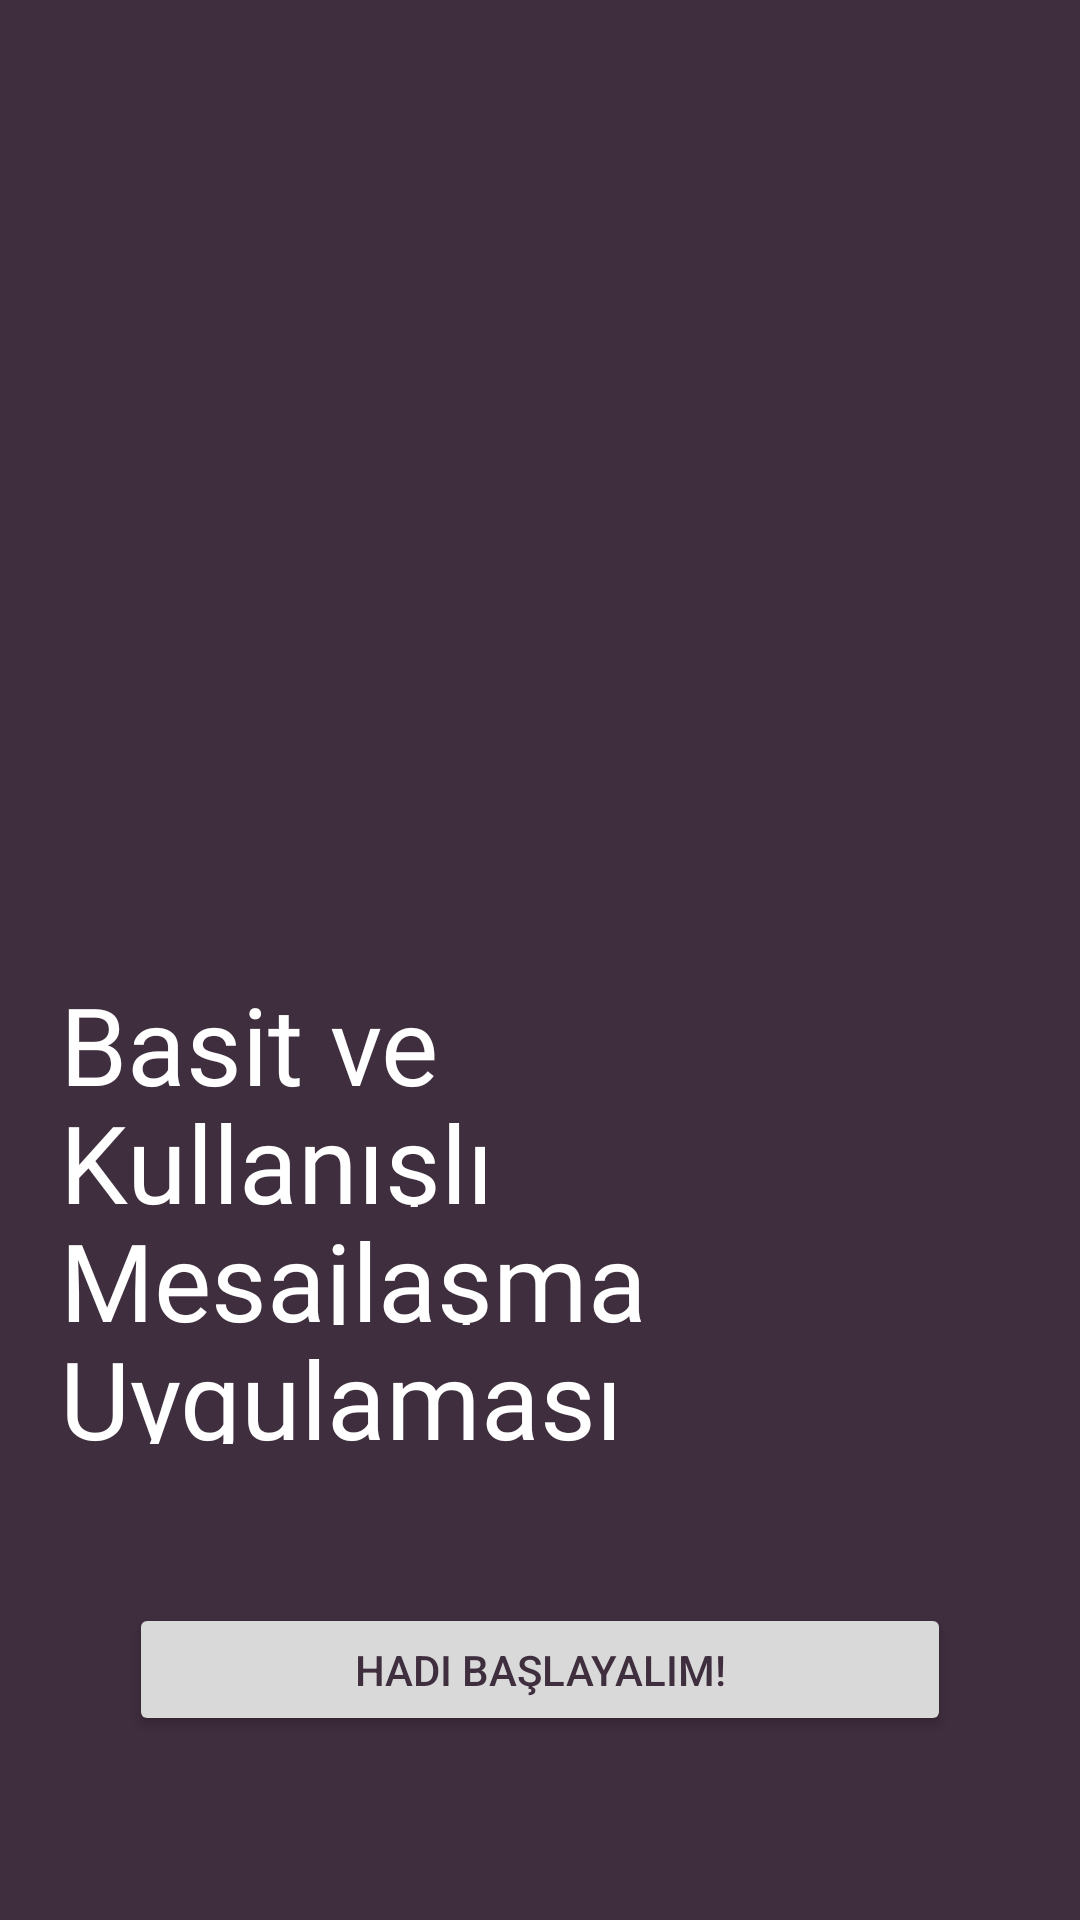

Reconstruct the res/layout file that produces this screen, plus the resources it refers to.
<!-- AndroidManifest.xml: application theme Theme.ChatCraft -->
<!-- res/layout/activity_main.xml -->
<?xml version="1.0" encoding="utf-8"?>
<LinearLayout xmlns:android="http://schemas.android.com/apk/res/android"
    xmlns:app="http://schemas.android.com/apk/res-auto"
    xmlns:tools="http://schemas.android.com/tools"
    android:layout_width="match_parent"
    android:layout_height="match_parent"
    tools:context=".MainActivity"
    android:background="@color/background_color"
    android:orientation="vertical">

    <RelativeLayout
        android:layout_width="match_parent"
        android:layout_height="0dp"
        android:layout_marginTop="85dp"
        android:layout_weight="0.4">

        <ImageView
            android:id="@+id/img_giris"
            android:layout_width="match_parent"
            android:layout_height="match_parent"
            app:srcCompat="@drawable/img_giris" />
    </RelativeLayout>

    <RelativeLayout
        android:layout_width="match_parent"
        android:layout_height="0dp"
        android:layout_marginTop="28dp"
        android:layout_weight="0.4"
        android:paddingBottom="53dp">

        <LinearLayout
            android:layout_width="match_parent"
            android:layout_height="match_parent"
            android:orientation="vertical">

            <RelativeLayout
                android:layout_width="match_parent"
                android:layout_height="0dp"
                android:layout_weight="0.25">

                <TextView
                    android:id="@+id/txtgiris1"
                    android:layout_width="match_parent"
                    android:layout_height="match_parent"
                    android:fontFamily="@font/laila"
                    android:paddingLeft="20dp"
                    android:text="@string/basit_ve"
                    android:textColor="#FFFFFF"
                    android:textSize="36sp"
                    android:textStyle="normal" />

            </RelativeLayout>

            <RelativeLayout
                android:layout_width="match_parent"
                android:layout_height="0dp"
                android:layout_weight="0.25">

                <TextView
                    android:id="@+id/txtgiris2"
                    android:layout_width="match_parent"
                    android:layout_height="match_parent"
                    android:fontFamily="@font/laila"
                    android:paddingLeft="20dp"
                    android:text="@string/kullan_l"
                    android:textColor="#FFFFFF"
                    android:textSize="36sp"
                    android:textStyle="normal" />
            </RelativeLayout>

            <RelativeLayout
                android:layout_width="match_parent"
                android:layout_height="0dp"
                android:layout_weight="0.25">

                <TextView
                    android:id="@+id/txtgiris3"
                    android:layout_width="match_parent"
                    android:layout_height="match_parent"
                    android:fontFamily="@font/laila"
                    android:paddingLeft="20dp"
                    android:text="@string/mesajla_ma"
                    android:textColor="#FFFFFF"
                    android:textSize="36sp"
                    android:textStyle="normal" />
            </RelativeLayout>

            <RelativeLayout
                android:layout_width="match_parent"
                android:layout_height="0dp"
                android:layout_weight="0.25">

                <TextView
                    android:id="@+id/txtgiris4"
                    android:layout_width="match_parent"
                    android:layout_height="match_parent"
                    android:fontFamily="@font/laila"
                    android:paddingLeft="20dp"
                    android:text="@string/uygulamas"
                    android:textColor="#FFFFFF"
                    android:textSize="36sp"
                    android:textStyle="normal" />
            </RelativeLayout>

        </LinearLayout>
    </RelativeLayout>

    <RelativeLayout
        android:layout_width="match_parent"
        android:layout_height="0dp"
        android:layout_weight="0.2">

        <Button
            android:id="@+id/giris_buton"
            android:layout_width="289dp"
            android:layout_height="61dp"
            android:layout_alignParentStart="true"
            android:layout_alignParentEnd="true"
            android:layout_alignParentBottom="true"
            android:layout_marginStart="43dp"
            android:layout_marginEnd="43dp"
            android:layout_marginBottom="61dp"
            android:backgroundTint="#D9D9D9"
            android:text="@string/hadi_ba_layal_m"
            android:textColor="#3F2E3E" />

    </RelativeLayout>


</LinearLayout>
<!-- resources referenced by this layout -->
<resources>
  <color name="background_color">#3F2E3E</color>
  <string name="basit_ve">Basit ve</string>
  <string name="hadi_ba_layal_m">Hadi Başlayalım!</string>
  <string name="kullan_l">Kullanışlı</string>
  <string name="mesajla_ma">Mesajlaşma</string>
  <string name="uygulamas">Uygulaması</string>
  <style name="Theme.ChatCraft" parent="Theme.MaterialComponents.DayNight.NoActionBar">
          
          <item name="colorPrimary">@color/background_color</item>
          <item name="colorPrimaryVariant">@color/background_color</item>
          <item name="colorOnPrimary">@color/background_color</item>
          
          <item name="colorSecondary">@color/background_color</item>
          <item name="colorSecondaryVariant">@color/background_color</item>
          <item name="colorOnSecondary">@color/background_color</item>
          
          <item name="android:statusBarColor">?attr/colorPrimaryVariant</item>
          
      </style>
</resources>
